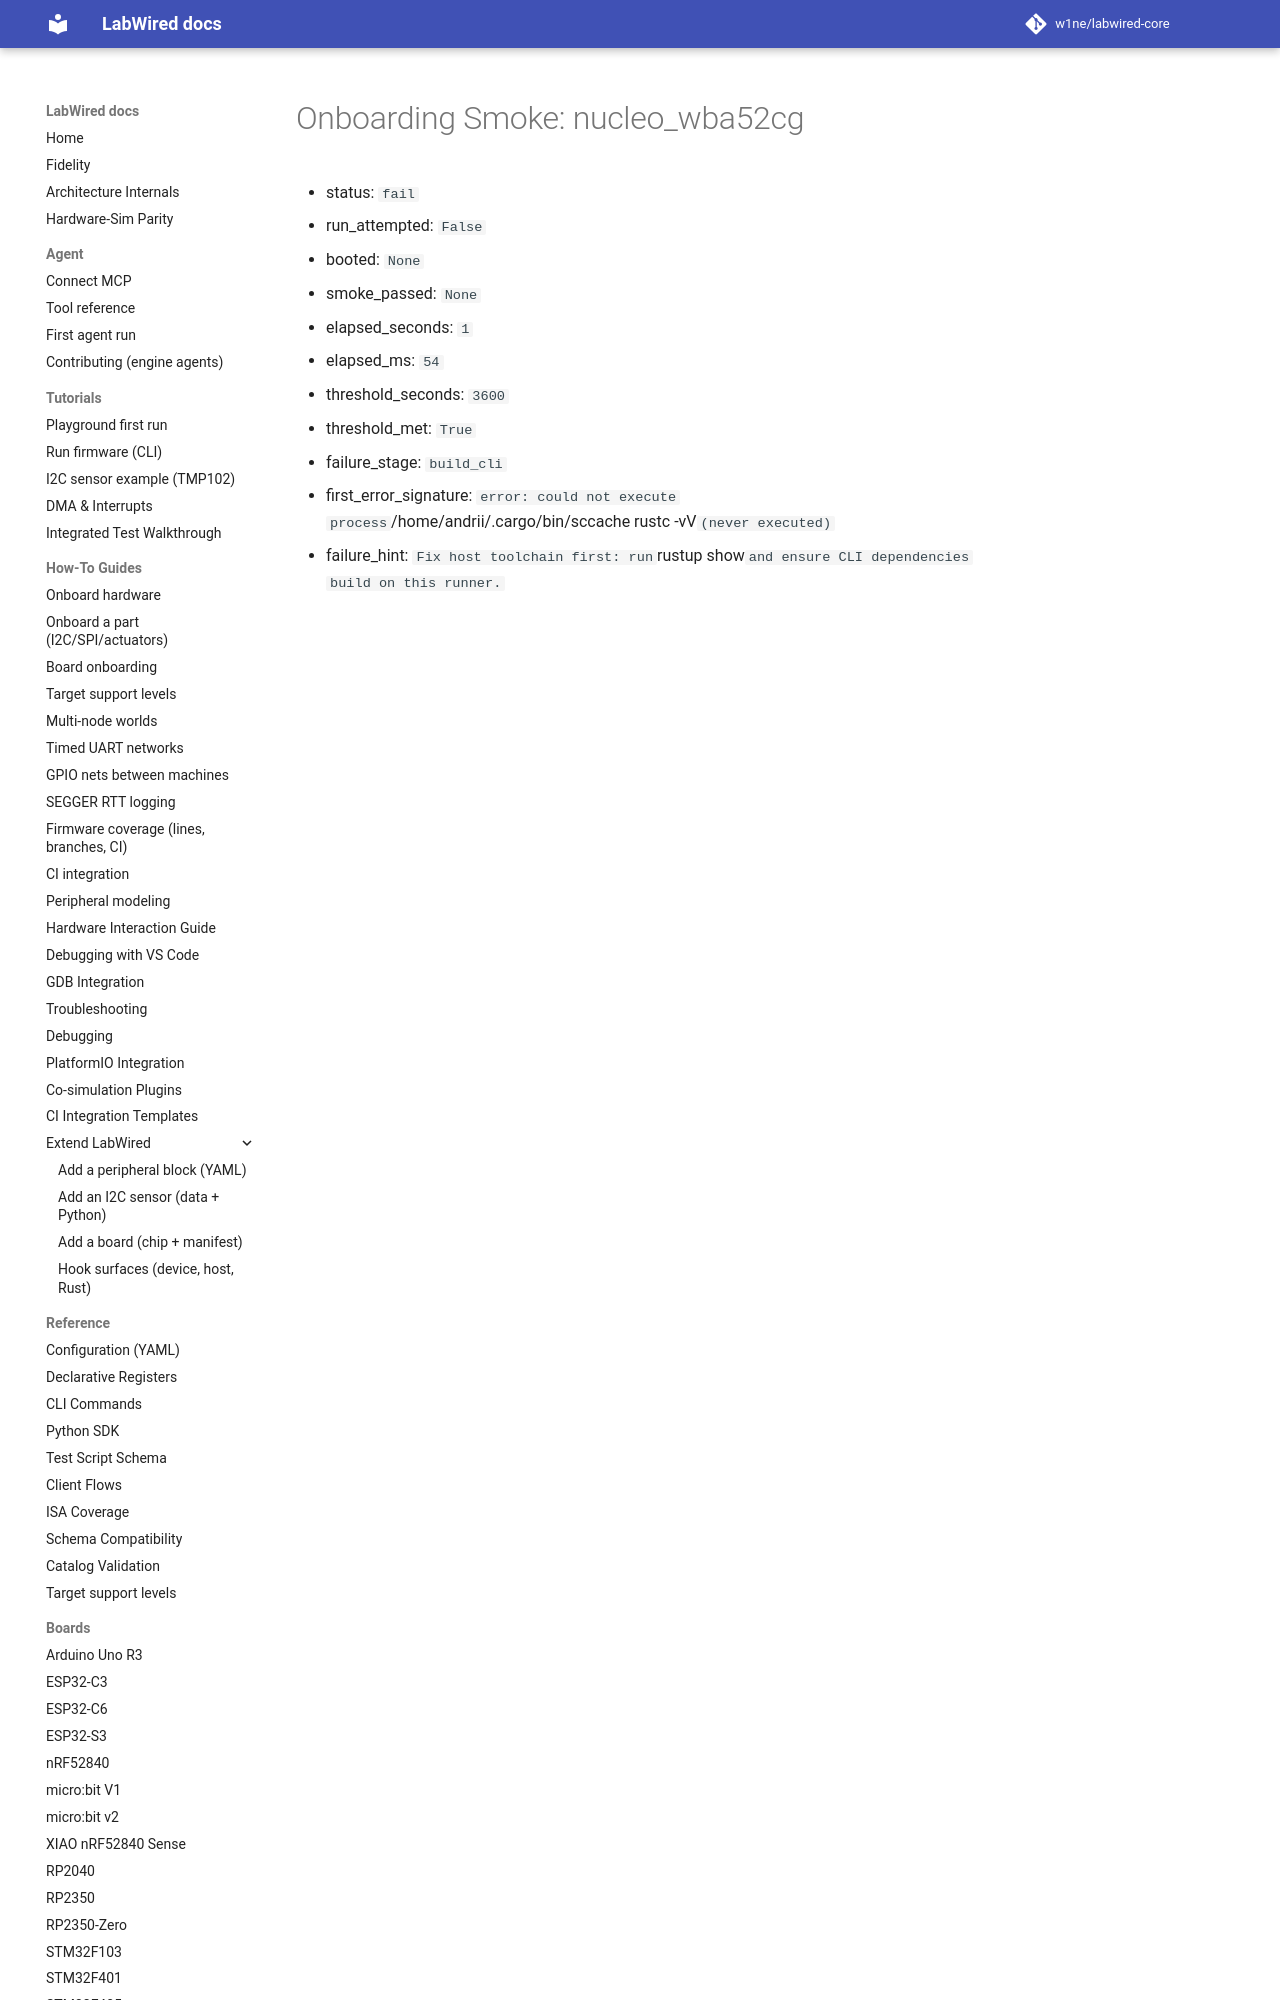

repository: w1ne/labwired-core · page: coverage/renode-onboarding/attempt-history/host-sccache/attempt-01/nucleo_wba52cg/onboarding-summary/index.html · generator: mkdocs

# Onboarding Smoke: nucleo_wba52cg

- status: `fail`
- run_attempted: `False`
- booted: `None`
- smoke_passed: `None`
- elapsed_seconds: `1`
- elapsed_ms: `54`
- threshold_seconds: `3600`
- threshold_met: `True`
